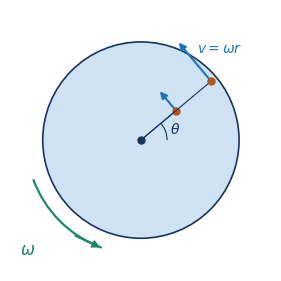
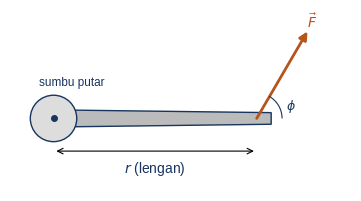
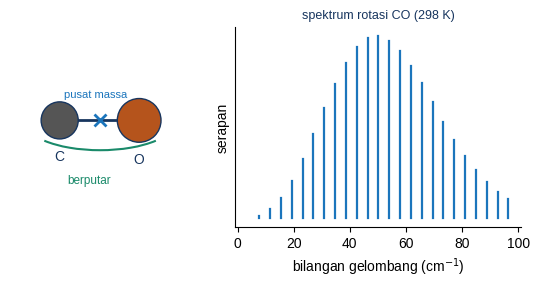

Reproduce these figures in Python, in order.
import numpy as np, matplotlib; matplotlib.use('Agg'); import matplotlib.pyplot as plt
from matplotlib.patches import Circle, FancyArrowPatch as FA, Arc, Rectangle, Polygon
plt.rcParams.update({'font.family':'Liberation Sans','font.size':10,'mathtext.fontset':'dejavusans','text.color':'#17355e'})
B='#1b75bc'; T='#17355e'; H='#b5541c'; W='#cfe3f5'; G='#1a8a6a'
def sv(f,n): f.savefig(n,dpi=220,bbox_inches='tight'); plt.close(f)
def ar(ax,a,b,c='k',lw=1.6,ms=12): ax.add_patch(FA(a,b,arrowstyle='-|>',mutation_scale=ms,color=c,lw=lw,shrinkA=0,shrinkB=0))
# 1 benda tegar berputar
f,ax=plt.subplots(figsize=(3.6,3.4)); ax.set_aspect('equal'); ax.axis('off')
ax.add_patch(Circle((0,0),1.5,fc=W,ec=T,lw=1.2)); ax.plot(0,0,'o',color=T,ms=5)
for r,a in [(0.7,40),(1.4,40)]:
    x,y=r*np.cos(np.radians(a)),r*np.sin(np.radians(a)); ax.plot([0,x],[0,y],color=T,lw=.8); ax.plot(x,y,'o',color=H,ms=5)
    d=np.array([-np.sin(np.radians(a)),np.cos(np.radians(a))]); ar(ax,(x,y),(x+0.55*r*d[0],y+0.55*r*d[1]),B,1.5,10)
ax.text(0.85,1.35,r'$v = \omega r$',color=B); ax.add_patch(Arc((0,0),0.8,0.8,theta1=0,theta2=40,color=T,lw=.8)); ax.text(0.45,0.1,r'$\theta$')
ax.add_patch(Arc((0,0),3.5,3.5,theta1=200,theta2=250,color=G,lw=1.6)); ar(ax,(-1.0,-1.46),(-0.62,-1.64),G,1.6,10); ax.text(-1.85,-1.75,r'$\omega$',color=G,fontsize=12)
ax.set_xlim(-2,2); ax.set_ylim(-2,2); sv(f,'c_rotasi.png')
# 2 torsi kunci pas
f,ax=plt.subplots(figsize=(4.4,2.4)); ax.set_aspect('equal'); ax.axis('off')
ax.add_patch(Polygon([[-0.15,-0.12],[3,-0.08],[3,0.08],[-0.15,0.12]],fc='#bbb',ec=T)); ax.add_patch(Circle((0,0),0.32,fc='#ddd',ec=T)); ax.plot(0,0,'o',color=T,ms=4)
ar(ax,(2.8,0),(3.5,1.2),H,2,12); ax.text(3.5,1.25,r'$\vec F$',color=H); ax.add_patch(Arc((2.8,0),0.7,0.7,theta1=0,theta2=60,color=T,lw=.8)); ax.text(3.2,0.12,r'$\phi$',fontsize=9)
ax.annotate('',xy=(2.8,-0.45),xytext=(0,-0.45),arrowprops=dict(arrowstyle='<->',lw=.8)); ax.text(1.4,-0.75,'$r$ (lengan)',ha='center')
ax.plot([0,0.95],[0,-0.55*0+0],lw=0); ax.text(-0.2,0.45,'sumbu putar',fontsize=8.5)
ax.set_xlim(-0.6,4.1); ax.set_ylim(-1,1.5); sv(f,'c_torsi.png')
# 3 rotor molekul + spektrum
f,axs=plt.subplots(1,2,figsize=(6.6,2.6),gridspec_kw={'width_ratios':[1,1.6]})
ax=axs[0]; ax.set_aspect('equal'); ax.axis('off')
ax.add_patch(Circle((-0.55,0),0.28,fc='#555',ec=T)); ax.add_patch(Circle((0.65,0),0.33,fc=H,ec=T)); ax.plot([-0.55,0.65],[0,0],color=T,lw=2,zorder=0)
ax.text(-0.55,-0.6,'C',ha='center'); ax.text(0.65,-0.65,'O',ha='center'); ax.plot(0.06,0,'x',color=B,ms=8,mew=2); ax.text(0.0,0.35,'pusat massa',fontsize=8,ha='center',color=B)
ax.add_patch(Arc((0.06,0),2.3,0.9,theta1=200,theta2=340,color=G,lw=1.5)); ax.text(-0.1,-0.95,'berputar',fontsize=8.5,color=G,ha='center'); ax.set_xlim(-1.3,1.4); ax.set_ylim(-1.2,1)
ax=axs[1]; Bc=1.93; J=np.arange(0,25); kT=207.2
pop=(2*J+1)*np.exp(-Bc*J*(J+1)/kT); lines=2*Bc*(J+1); inten=pop*(1-np.exp(-lines/kT))*(J+1)
for x,y in zip(lines,inten/inten.max()): ax.plot([x,x],[0,y],color=B,lw=1.6)
ax.set_xlabel('bilangan gelombang (cm$^{-1}$)'); ax.set_yticks([]); ax.set_ylabel('serapan'); ax.set_title('spektrum rotasi CO (298 K)',fontsize=9)
for s in ['top','right']: ax.spines[s].set_visible(False)
sv(f,'c_rotor.png')
